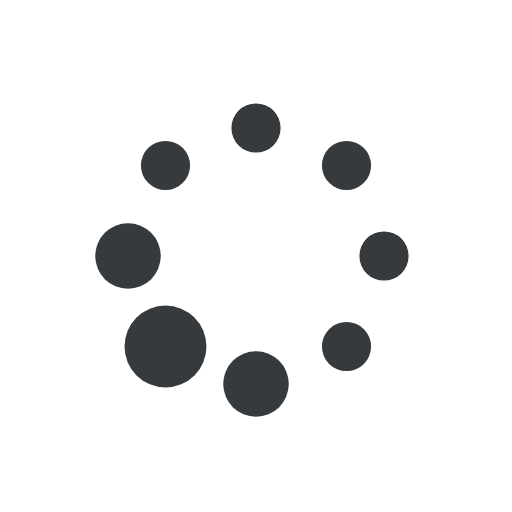
t = 0.00 s
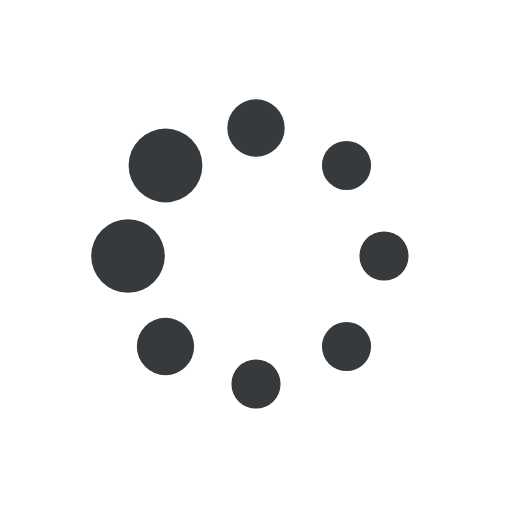
t = 0.19 s
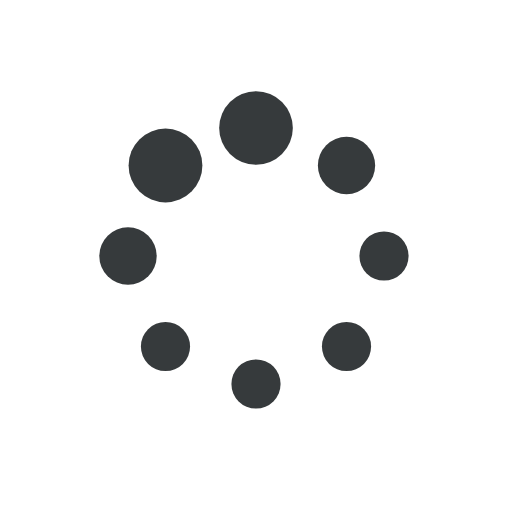
t = 0.31 s
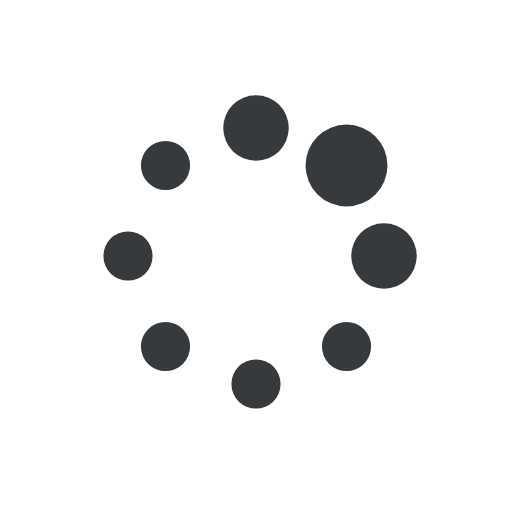
t = 0.50 s
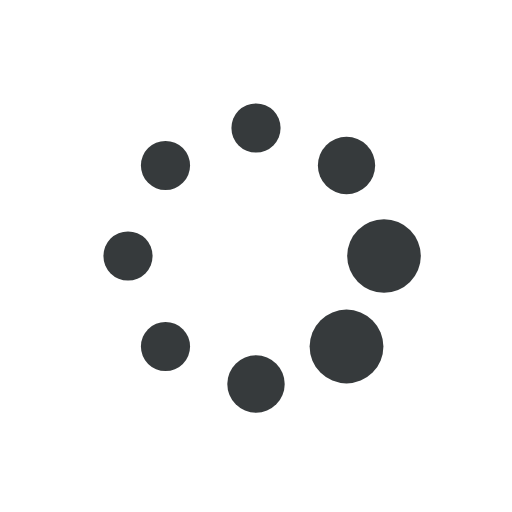
t = 0.69 s
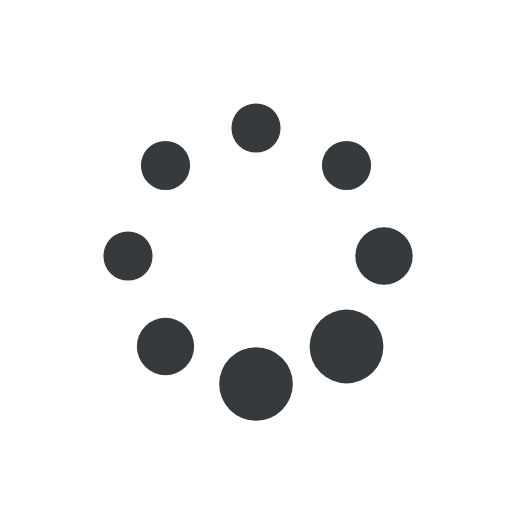
t = 0.81 s

The animated SVG that drew these frames (rendered in a browser with its animation timeline set to each time). Animation: 8 SMIL elements (animate=8); one cycle of 1.00 s, repeats indefinitely.

<svg width="200px" height="200px"  xmlns="http://www.w3.org/2000/svg" xmlns:xlink="http://www.w3.org/1999/xlink" viewBox="0 0 100 100" preserveAspectRatio="xMidYMid" style="background: none;">
    <circle cx="75" cy="50" fill="#363a3c" r="6.39718">
        <animate attributeName="r" values="4.8;4.8;8;4.8;4.8" times="0;0.1;0.2;0.3;1" dur="1s" repeatCount="indefinite" begin="-0.875s"></animate>
    </circle>
    <circle cx="67.678" cy="67.678" fill="#363a3c" r="4.8">
        <animate attributeName="r" values="4.8;4.8;8;4.8;4.8" times="0;0.1;0.2;0.3;1" dur="1s" repeatCount="indefinite" begin="-0.75s"></animate>
    </circle>
    <circle cx="50" cy="75" fill="#363a3c" r="4.8">
        <animate attributeName="r" values="4.8;4.8;8;4.8;4.8" times="0;0.1;0.2;0.3;1" dur="1s" repeatCount="indefinite" begin="-0.625s"></animate>
    </circle>
    <circle cx="32.322" cy="67.678" fill="#363a3c" r="4.8">
        <animate attributeName="r" values="4.8;4.8;8;4.8;4.8" times="0;0.1;0.2;0.3;1" dur="1s" repeatCount="indefinite" begin="-0.5s"></animate>
    </circle>
    <circle cx="25" cy="50" fill="#363a3c" r="4.8">
        <animate attributeName="r" values="4.8;4.8;8;4.8;4.8" times="0;0.1;0.2;0.3;1" dur="1s" repeatCount="indefinite" begin="-0.375s"></animate>
    </circle>
    <circle cx="32.322" cy="32.322" fill="#363a3c" r="4.80282">
        <animate attributeName="r" values="4.8;4.8;8;4.8;4.8" times="0;0.1;0.2;0.3;1" dur="1s" repeatCount="indefinite" begin="-0.25s"></animate>
    </circle>
    <circle cx="50" cy="25" fill="#363a3c" r="6.40282">
        <animate attributeName="r" values="4.8;4.8;8;4.8;4.8" times="0;0.1;0.2;0.3;1" dur="1s" repeatCount="indefinite" begin="-0.125s"></animate>
    </circle>
    <circle cx="67.678" cy="32.322" fill="#363a3c" r="7.99718">
        <animate attributeName="r" values="4.8;4.8;8;4.8;4.8" times="0;0.1;0.2;0.3;1" dur="1s" repeatCount="indefinite" begin="0s"></animate>
    </circle>
</svg>